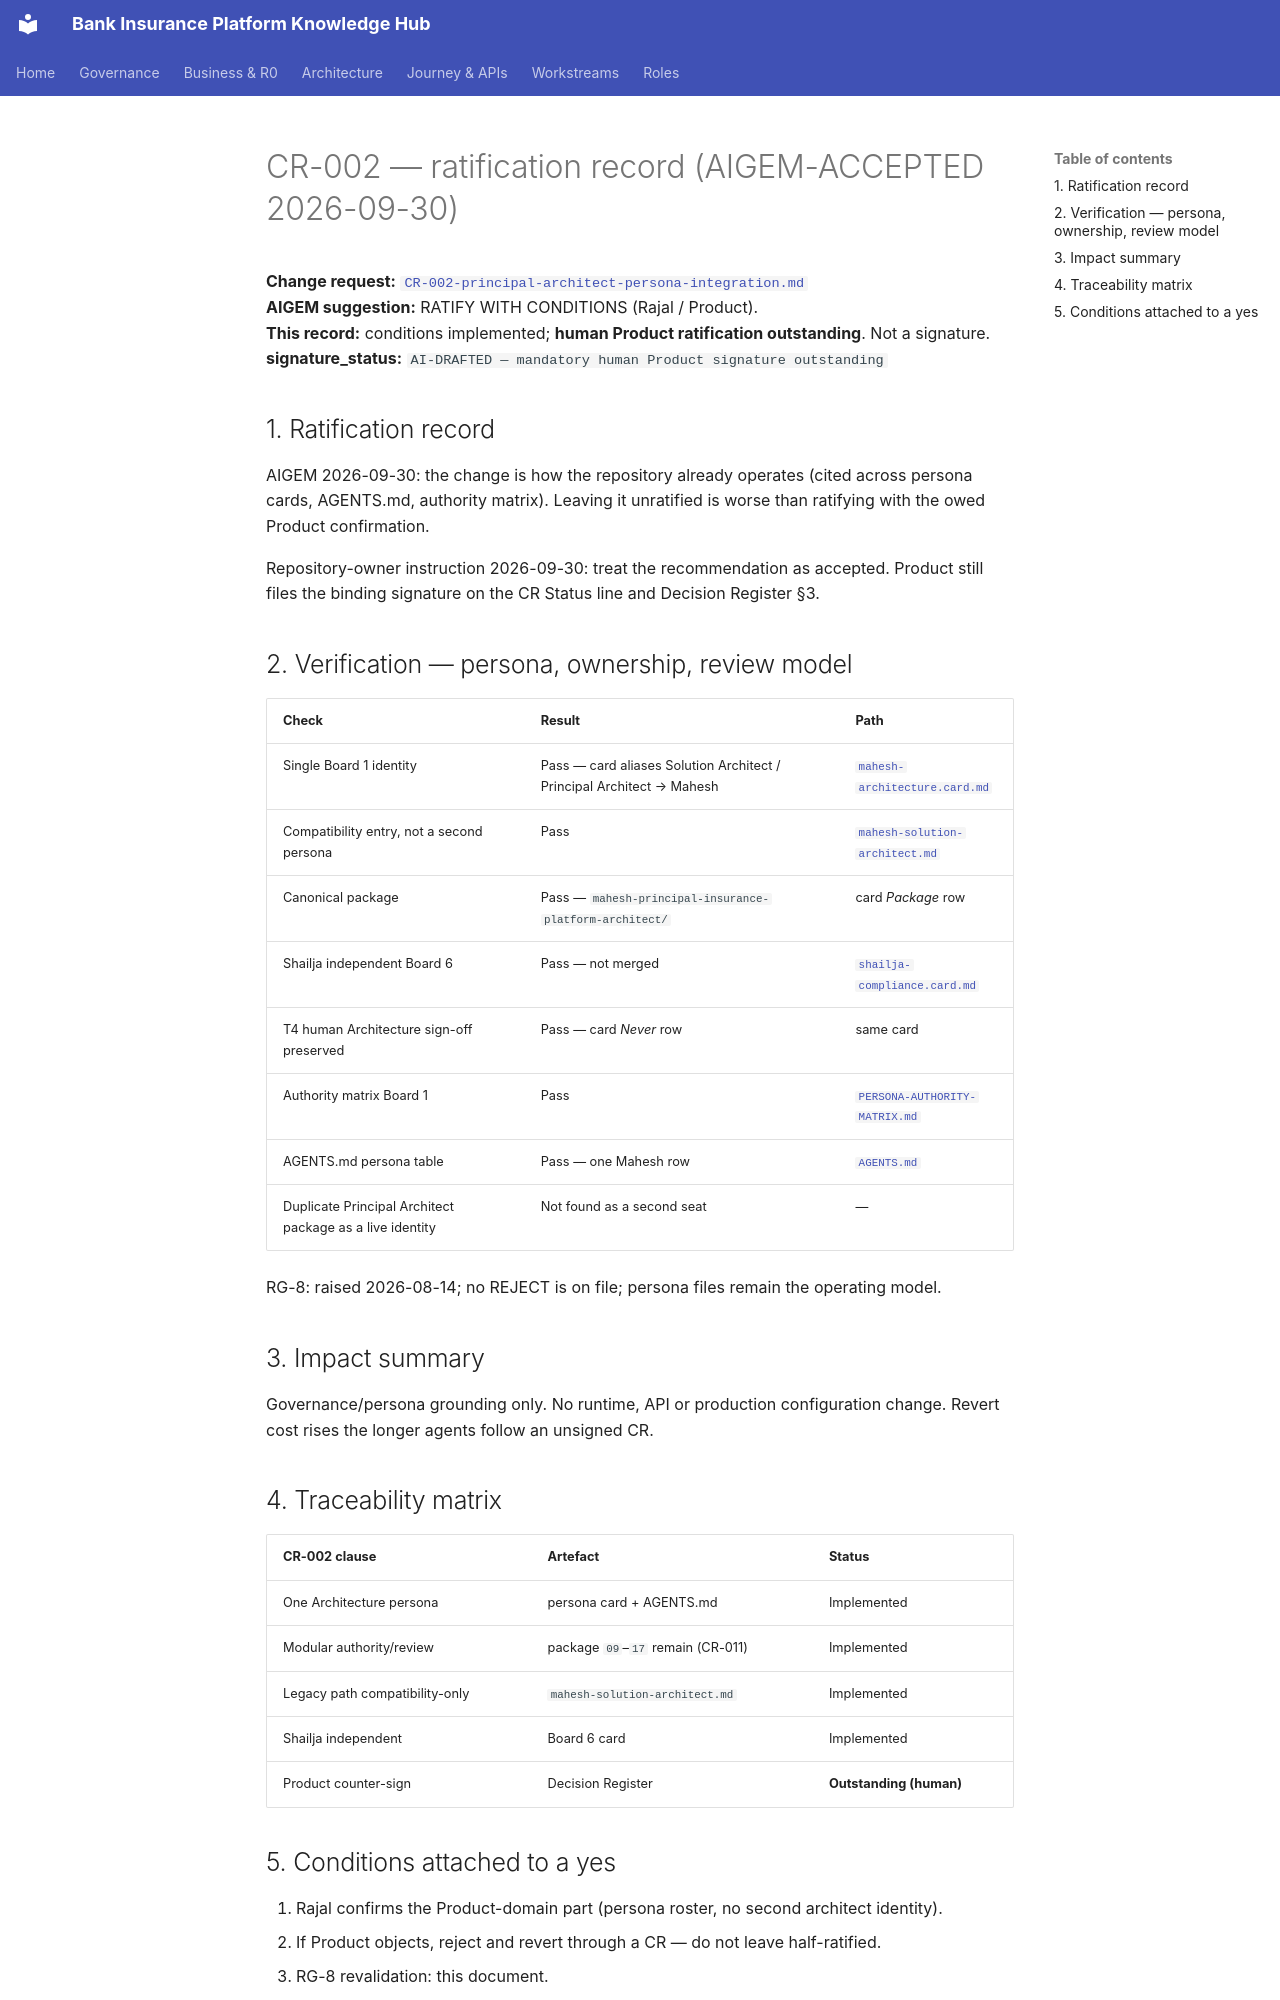

repository: Mahesh38/bank-insurance-platform · page: governance/signoff/2026-09-30/CR-002-ratification-record/index.html · generator: mkdocs

# CR-002 — ratification record (AIGEM-ACCEPTED 2026-09-30)

**Change request:** [`CR-002-principal-architect-persona-integration.md`](../../change-requests/CR-002-principal-architect-persona-integration.md)  
**AIGEM suggestion:** RATIFY WITH CONDITIONS (Rajal / Product).  
**This record:** conditions implemented; **human Product ratification outstanding**. Not a signature.  
**signature_status:** `AI-DRAFTED — mandatory human Product signature outstanding`

## 1. Ratification record

AIGEM 2026-09-30: the change is how the repository already operates (cited across persona cards, AGENTS.md, authority matrix). Leaving it unratified is worse than ratifying with the owed Product confirmation.

Repository-owner instruction 2026-09-30: treat the recommendation as accepted. Product still files the binding signature on the CR Status line and Decision Register §3.

## 2. Verification — persona, ownership, review model

| Check | Result | Path |
|---|---|---|
| Single Board 1 identity | Pass — card aliases Solution Architect / Principal Architect → Mahesh | [`mahesh-architecture.card.md`](../../../context/personas/mahesh-architecture.card.md) |
| Compatibility entry, not a second persona | Pass | [`mahesh-solution-architect.md`](../../../context/roles/mahesh-solution-architect.md) |
| Canonical package | Pass — `mahesh-principal-insurance-platform-architect/` | card *Package* row |
| Shailja independent Board 6 | Pass — not merged | [`shailja-compliance.card.md`](../../../context/personas/shailja-compliance.card.md) |
| T4 human Architecture sign-off preserved | Pass — card *Never* row | same card |
| Authority matrix Board 1 | Pass | [`PERSONA-AUTHORITY-MATRIX.md`](../../PERSONA-AUTHORITY-MATRIX.md) |
| AGENTS.md persona table | Pass — one Mahesh row | [`AGENTS.md`](../../../../AGENTS.md) |
| Duplicate Principal Architect package as a live identity | Not found as a second seat | — |

RG-8: raised 2026-08-14; no REJECT is on file; persona files remain the operating model.

## 3. Impact summary

Governance/persona grounding only. No runtime, API or production configuration change. Revert cost rises the longer agents follow an unsigned CR.

## 4. Traceability matrix

| CR-002 clause | Artefact | Status |
|---|---|---|
| One Architecture persona | persona card + AGENTS.md | Implemented |
| Modular authority/review | package `09`–`17` remain (CR-011) | Implemented |
| Legacy path compatibility-only | `mahesh-solution-architect.md` | Implemented |
| Shailja independent | Board 6 card | Implemented |
| Product counter-sign | Decision Register | **Outstanding (human)** |
